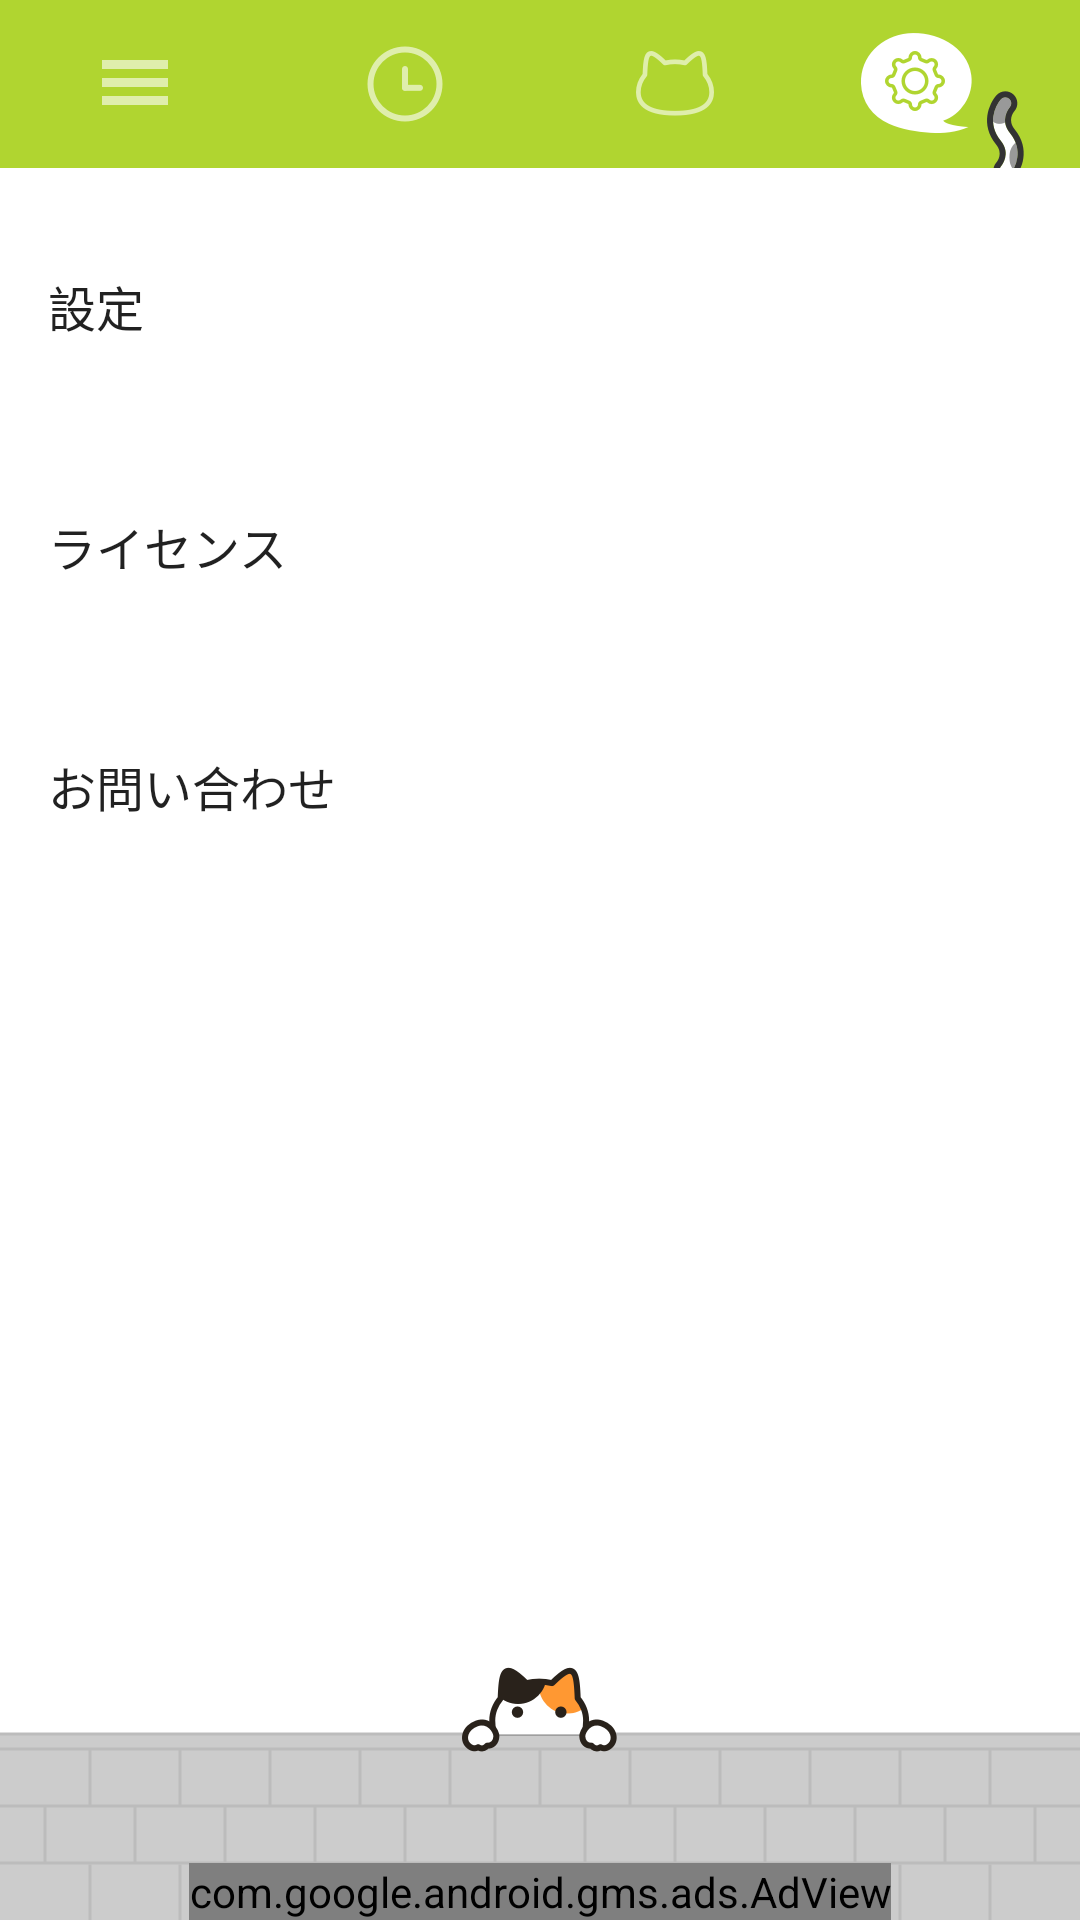

Layout XML and referenced resources for this Android screen:
<!-- AndroidManifest.xml: activity theme AppTheme -->
<!-- res/layout/activity_setting.xml -->
<?xml version="1.0" encoding="utf-8"?>
<LinearLayout xmlns:android="http://schemas.android.com/apk/res/android"
    xmlns:ads="http://schemas.android.com/apk/res-auto"
    android:orientation="vertical"
    android:layout_width="match_parent"
    android:layout_height="match_parent"
    android:background="@color/white" >

    <LinearLayout
        android:layout_width="match_parent"
        android:layout_height="wrap_content"
        android:orientation="horizontal" >

        <ImageView
            android:id="@+id/ivTop"
            android:layout_width="0dp"
            android:layout_height="wrap_content"
            android:layout_weight="1"
            android:adjustViewBounds="true"
            android:scaleType="fitXY"
            android:src="@drawable/nav_top"/>

        <ImageView
            android:id="@+id/ivTimeSet"
            android:layout_width="0dp"
            android:layout_height="wrap_content"
            android:layout_weight="1"
            android:adjustViewBounds="true"
            android:scaleType="fitXY"
            android:src="@drawable/nav_time_set"/>

        <ImageView
            android:id="@+id/ivCatList"
            android:layout_width="0dp"
            android:layout_height="wrap_content"
            android:layout_weight="1"
            android:adjustViewBounds="true"
            android:scaleType="fitXY"
            android:src="@drawable/nav_cat_list"/>

        <ImageView
            android:id="@+id/ivSetting"
            android:layout_width="0dp"
            android:layout_height="wrap_content"
            android:layout_weight="1"
            android:adjustViewBounds="true"
            android:scaleType="fitXY"
            android:src="@drawable/on"/>

    </LinearLayout>

    <TextView
        android:layout_width="match_parent"
        android:layout_height="80dp"
        android:layout_marginLeft="16dp"
        android:gravity="center_vertical"
        android:text="設定"
        android:textSize="16sp"
        android:textColor="@color/black" />

    <TextView
        android:id="@+id/tvLicense"
        android:layout_width="match_parent"
        android:layout_height="80dp"
        android:layout_marginLeft="16dp"
        android:gravity="center_vertical"
        android:text="ライセンス"
        android:textSize="16sp"
        android:textColor="@color/black" />

    <TextView
        android:layout_width="match_parent"
        android:layout_height="80dp"
        android:layout_marginLeft="16dp"
        android:gravity="center_vertical"
        android:text="お問い合わせ"
        android:textSize="16sp"
        android:textColor="@color/black" />

    <RelativeLayout
        android:layout_width="match_parent"
        android:layout_height="wrap_content"
        android:gravity="bottom">

        <ImageView
            android:id="@+id/ivAd"
            android:layout_width="match_parent"
            android:layout_height="wrap_content"
            android:src="@drawable/ad_bg"
            android:adjustViewBounds="true"
            android:scaleType="fitXY"
            android:layout_alignParentBottom="true"
            android:layout_alignParentLeft="true"
            android:layout_alignParentStart="true"/>

        <LinearLayout
            android:layout_width="wrap_content"
            android:layout_height="wrap_content"
            android:layout_centerHorizontal="true"
            android:layout_alignParentBottom="true" >

            <com.google.android.gms.ads.AdView
                android:id="@+id/adView"
                android:layout_width="wrap_content"
                android:layout_height="wrap_content"
                ads:adSize="BANNER"
                ads:adUnitId="@string/banner_ad_unit_id">
            </com.google.android.gms.ads.AdView>

        </LinearLayout>

    </RelativeLayout>

</LinearLayout>
<!-- resources referenced by this layout -->
<resources>
  <color name="black">#de000000</color>
  <color name="white">#FFFFFF</color>
  <!-- drawable ad_bg: png bitmap (drawable-xhdpi, 7577 bytes) -->
  <!-- drawable nav_cat_list: png bitmap (drawable-xhdpi, 2634 bytes) -->
  <!-- drawable nav_time_set: png bitmap (drawable-xhdpi, 2443 bytes) -->
  <!-- drawable nav_top: png bitmap (drawable-xhdpi, 925 bytes) -->
  <!-- drawable on: png bitmap (drawable-xhdpi, 6434 bytes) -->
  <string name="banner_ad_unit_id">ca-app-pub-8699101535177571/1416440847</string>
  <style name="AppTheme" parent="Theme.AppCompat.Light.NoActionBar">
          <item name="colorControlActivated">@color/orange</item>
          
      </style>
  <color name="orange">#f59b23</color>
</resources>
